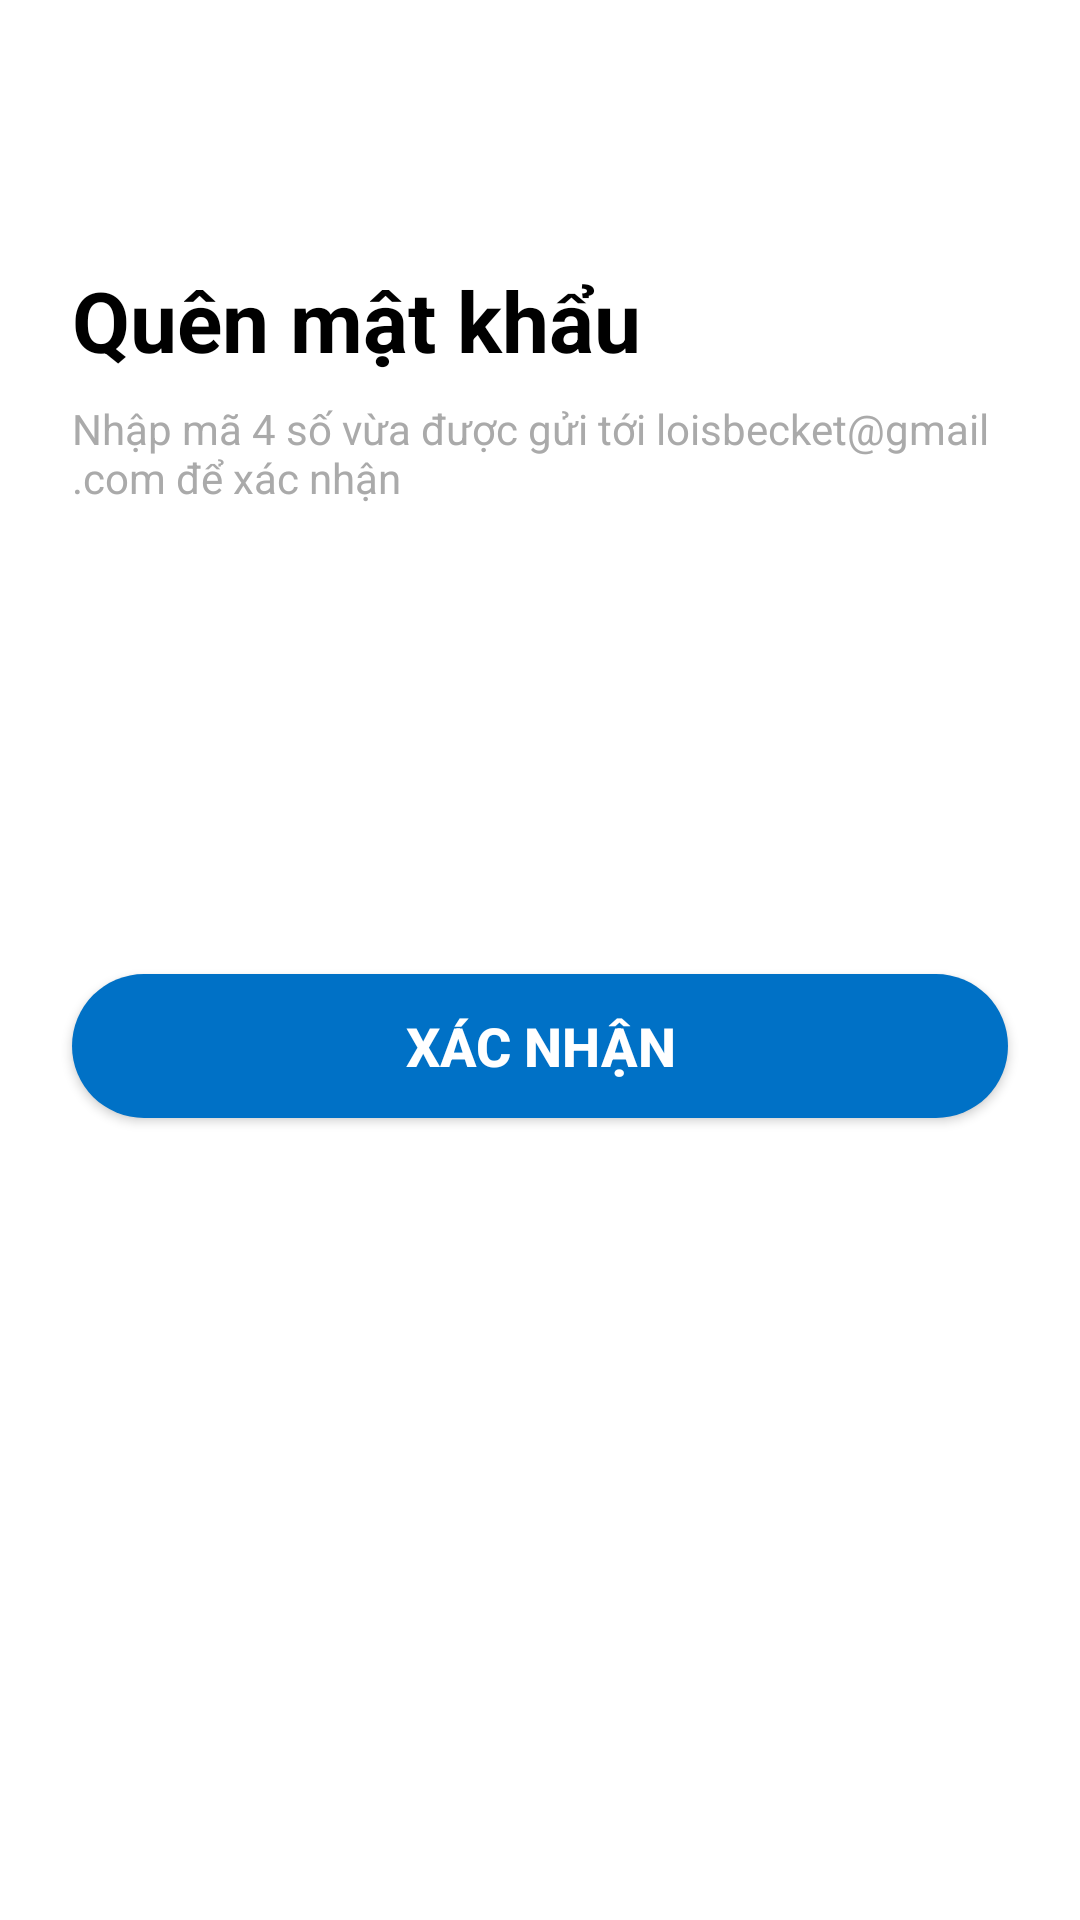

Write the Android layout XML for this screen, with the resource values it uses.
<!-- AndroidManifest.xml: application theme Theme.TLULearningOnline -->
<!-- res/layout/activity_forgot_password_otp.xml -->
<?xml version="1.0" encoding="utf-8"?>
<RelativeLayout xmlns:android="http://schemas.android.com/apk/res/android"
    xmlns:app="http://schemas.android.com/apk/res-auto"
    xmlns:tools="http://schemas.android.com/tools"
    android:layout_width="match_parent"
    android:layout_height="match_parent"
    android:background="@android:color/white"
    tools:context=".ForgotPasswordOtpActivity"> <ImageView
    android:id="@+id/btn_back"
    android:layout_width="24dp"
    android:layout_height="24dp"
    android:layout_marginStart="16dp"
    android:layout_marginTop="32dp"
    android:src="@drawable/ic_arrow_back"
    app:tint="@color/black"
    android:contentDescription="Quay lại" />

    <TextView
        android:id="@+id/tv_title"
        android:layout_width="wrap_content"
        android:layout_height="wrap_content"
        android:layout_below="@id/btn_back"
        android:layout_marginStart="24dp"
        android:layout_marginTop="32dp"
        android:text="Quên mật khẩu"
        android:textColor="@android:color/black"
        android:textSize="28sp"
        android:textStyle="bold" />

    <TextView
        android:id="@+id/tv_otp_instruction"
        android:layout_width="match_parent"
        android:layout_height="wrap_content"
        android:layout_below="@id/tv_title"
        android:layout_marginHorizontal="24dp"
        android:layout_marginTop="8dp"
        android:text="Nhập mã 4 số vừa được gửi tới loisbecket@gmail.com để xác nhận"
        android:textColor="@android:color/darker_gray"
        android:textSize="14sp" />

    <LinearLayout
        android:id="@+id/layout_otp_inputs"
        android:layout_width="match_parent"
        android:layout_height="wrap_content"
        android:layout_below="@id/tv_otp_instruction"
        android:layout_marginHorizontal="24dp"
        android:layout_marginTop="48dp"
        android:orientation="horizontal"
        android:gravity="center">

        <EditText
            android:id="@+id/et_otp_1"
            android:layout_width="60dp"
            android:layout_height="60dp"
            android:background="@drawable/bg_edit_text"
            android:gravity="center"
            android:inputType="number"
            android:maxLength="1"
            android:nextFocusRight="@id/et_otp_2"
            android:textSize="24sp"
            android:textStyle="bold" />

        <EditText
            android:id="@+id/et_otp_2"
            android:layout_width="60dp"
            android:layout_height="60dp"
            android:layout_marginStart="16dp"
            android:background="@drawable/bg_edit_text"
            android:gravity="center"
            android:inputType="number"
            android:maxLength="1"
            android:nextFocusLeft="@id/et_otp_1"
            android:nextFocusRight="@id/et_otp_3"
            android:textSize="24sp"
            android:textStyle="bold" />

        <EditText
            android:id="@+id/et_otp_3"
            android:layout_width="60dp"
            android:layout_height="60dp"
            android:layout_marginStart="16dp"
            android:background="@drawable/bg_edit_text"
            android:gravity="center"
            android:inputType="number"
            android:maxLength="1"
            android:nextFocusLeft="@id/et_otp_2"
            android:nextFocusRight="@id/et_otp_4"
            android:textSize="24sp"
            android:textStyle="bold" />

        <EditText
            android:id="@+id/et_otp_4"
            android:layout_width="60dp"
            android:layout_height="60dp"
            android:layout_marginStart="16dp"
            android:background="@drawable/bg_edit_text"
            android:gravity="center"
            android:inputType="number"
            android:maxLength="1"
            android:nextFocusLeft="@id/et_otp_3"
            android:textSize="24sp"
            android:textStyle="bold" />
    </LinearLayout>


    <Button
        android:id="@+id/btn_confirm_otp"
        android:layout_width="match_parent"
        android:layout_height="wrap_content"
        android:layout_below="@id/layout_otp_inputs"
        android:layout_marginHorizontal="24dp"
        android:layout_marginTop="48dp"
        android:background="@drawable/btn_login"
        android:text="XÁC NHẬN"
        android:textColor="@android:color/white"
        android:textSize="18sp"
        android:textStyle="bold"
        app:backgroundTint="@null" />

</RelativeLayout>
<!-- resources referenced by this layout -->
<resources>
  <color name="black">#FF000000</color>
  <!-- drawable btn_login (drawable) -->
  <?xml version="1.0" encoding="utf-8"?>
  <shape xmlns:android="http://schemas.android.com/apk/res/android">
      <solid android:color="@color/blue" /> <corners android:radius="32dp" />
  </shape>
  <style name="Theme.TLULearningOnline" parent="Base.Theme.TLULearningOnline" />
  <color name="blue">#0071C6</color>
  <style name="Base.Theme.TLULearningOnline" parent="Theme.Material3.DayNight.NoActionBar">
          
          
      </style>
</resources>
